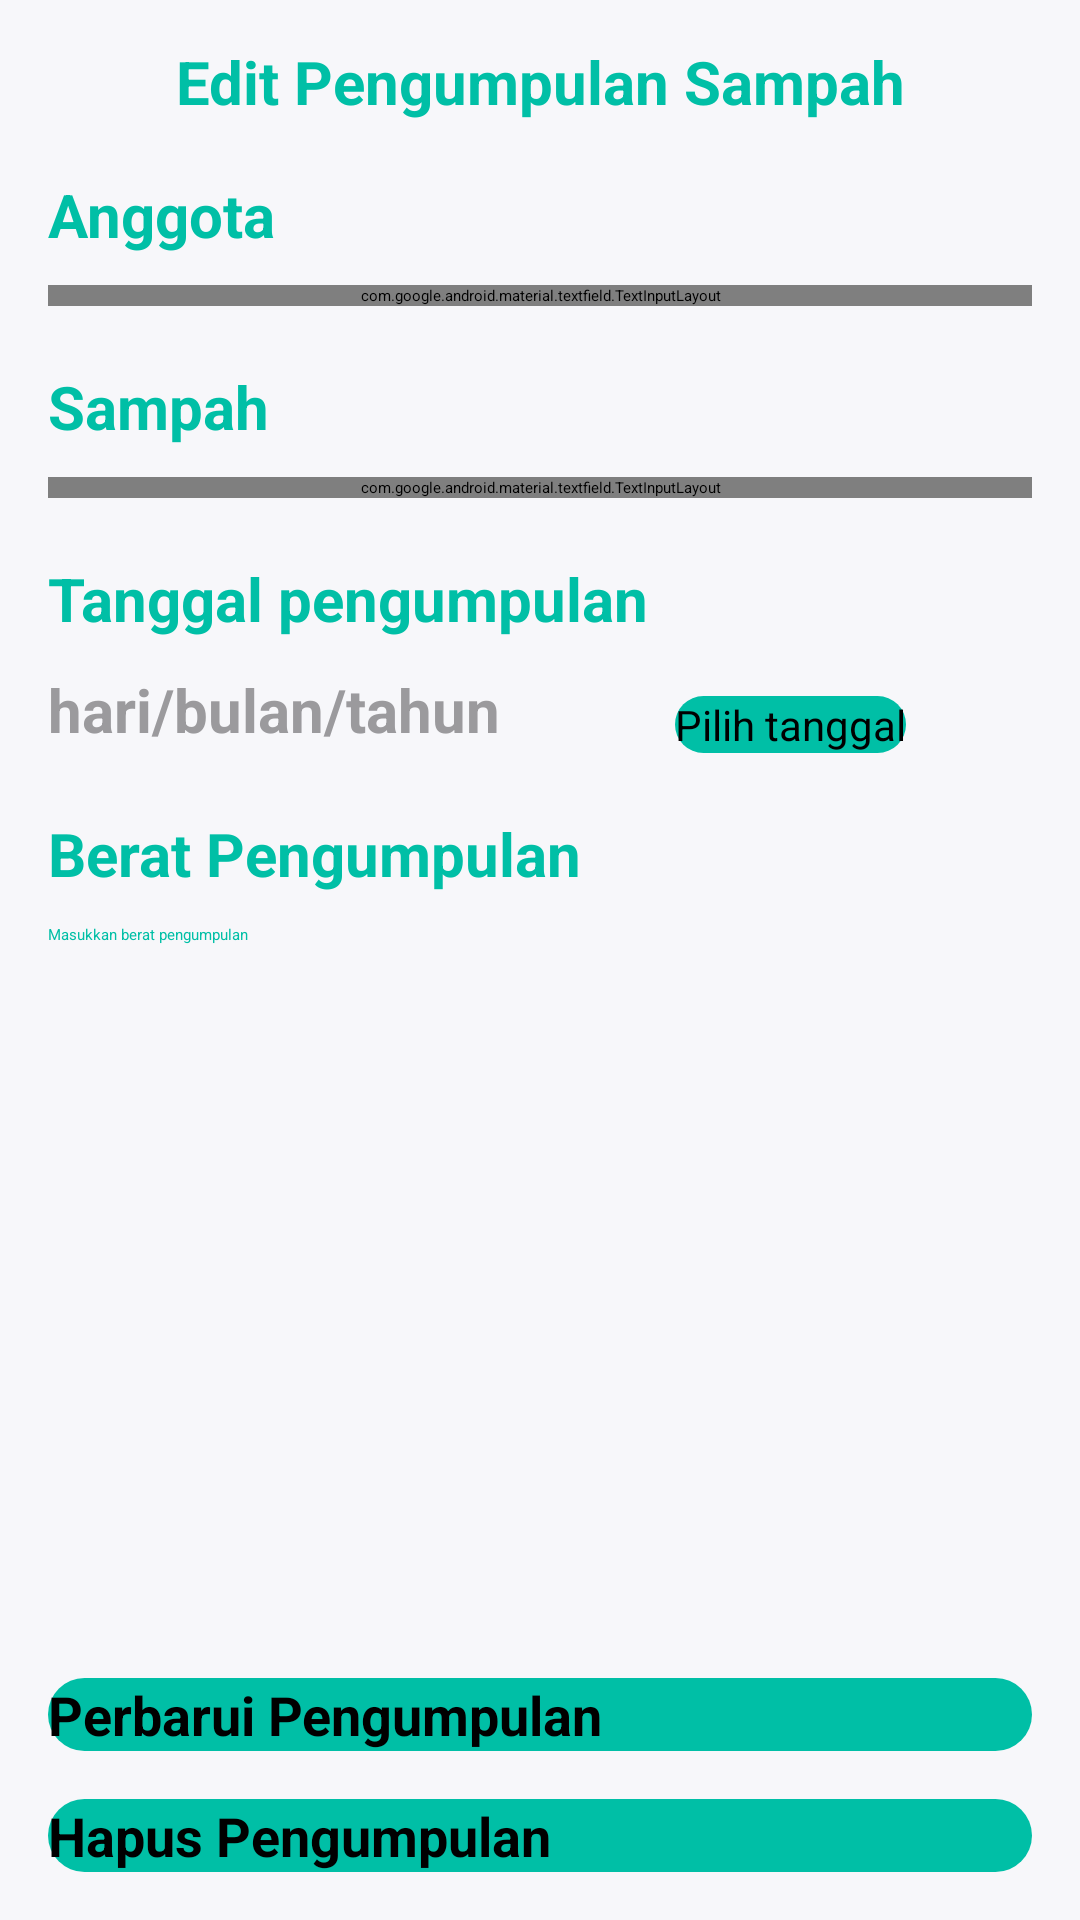

Reconstruct the res/layout file that produces this screen, plus the resources it refers to.
<!-- AndroidManifest.xml: application theme Theme.BankSampahMliriprowo -->
<!-- res/layout/activity_edit_daftar_pengumpulan_sampah_admin.xml -->
<?xml version="1.0" encoding="utf-8"?>
<androidx.constraintlayout.widget.ConstraintLayout xmlns:android="http://schemas.android.com/apk/res/android"
    xmlns:app="http://schemas.android.com/apk/res-auto"
    xmlns:tools="http://schemas.android.com/tools"
    android:layout_width="match_parent"
    android:layout_height="match_parent"
    android:background="@color/background"
    tools:context=".admin.EditDaftarPengumpulanSampahAdminActivity">

    <TextView
        android:layout_width="match_parent"
        android:layout_height="wrap_content"
        android:text="@string/edit_pengumpulan_sampah"
        android:textColor="@color/primary"
        android:textSize="20sp"
        android:textStyle="bold"
        android:gravity="center"
        app:layout_constraintBottom_toBottomOf="@+id/backButton"
        app:layout_constraintEnd_toEndOf="parent"
        app:layout_constraintStart_toEndOf="@+id/backButton"
        app:layout_constraintTop_toTopOf="@+id/backButton" />

    <androidx.appcompat.widget.AppCompatImageView
        android:id="@+id/backButton"
        android:layout_width="22dp"
        android:layout_height="22dp"
        android:layout_marginStart="8dp"
        android:layout_marginTop="16dp"
        android:src="@drawable/ic_close"
        android:tint="@color/dark_Red"
        app:layout_constraintStart_toStartOf="parent"
        app:layout_constraintTop_toTopOf="parent" />

    <TextView
        android:id="@+id/textUser"
        android:layout_width="match_parent"
        android:layout_height="wrap_content"
        android:layout_marginTop="20dp"
        android:layout_marginStart="16dp"
        android:text="@string/anggota"
        android:textColor="@color/primary"
        android:textSize="20sp"
        android:textStyle="bold"
        android:gravity="left"
        app:layout_constraintEnd_toEndOf="parent"
        app:layout_constraintStart_toEndOf="parent"
        app:layout_constraintTop_toBottomOf="@id/backButton" />

    <com.google.android.material.textfield.TextInputLayout
        android:id="@+id/userContainer"
        style="@style/Widget.MaterialComponents.TextInputLayout.OutlinedBox.ExposedDropdownMenu"
        android:layout_width="match_parent"
        android:layout_height="wrap_content"
        android:layout_marginStart="16dp"
        android:layout_marginTop="10dp"
        android:layout_marginEnd="16dp"
        app:layout_constraintEnd_toEndOf="parent"
        app:layout_constraintStart_toStartOf="parent"
        app:layout_constraintTop_toBottomOf="@id/textUser">

        <AutoCompleteTextView
            android:id="@+id/autoCompleteTextView"
            android:layout_width="match_parent"
            android:layout_height="wrap_content"
            android:layout_weight="1"
            android:inputType="none"
            android:text="@string/custominput"/>

    </com.google.android.material.textfield.TextInputLayout>

    <TextView
        android:id="@+id/textSampah"
        android:layout_width="match_parent"
        android:layout_height="wrap_content"
        android:layout_marginTop="20dp"
        android:layout_marginStart="16dp"
        android:text="@string/sampah"
        android:textColor="@color/primary"
        android:textSize="20sp"
        android:textStyle="bold"
        android:gravity="left"
        app:layout_constraintEnd_toEndOf="parent"
        app:layout_constraintStart_toEndOf="parent"
        app:layout_constraintTop_toBottomOf="@id/userContainer" />

    <com.google.android.material.textfield.TextInputLayout
        android:id="@+id/sampahContainer"
        style="@style/Widget.MaterialComponents.TextInputLayout.OutlinedBox.ExposedDropdownMenu"
        android:layout_width="match_parent"
        android:layout_height="wrap_content"
        android:layout_marginStart="16dp"
        android:layout_marginTop="10dp"
        android:layout_marginEnd="16dp"
        app:layout_constraintEnd_toEndOf="parent"
        app:layout_constraintStart_toStartOf="parent"
        app:layout_constraintTop_toBottomOf="@id/textSampah">

        <AutoCompleteTextView
            android:id="@+id/autoCompleteTextViewSampah"
            android:layout_width="match_parent"
            android:layout_height="wrap_content"
            android:layout_weight="1"
            android:inputType="none"
            android:text="@string/pilih_sampah"/>

    </com.google.android.material.textfield.TextInputLayout>

    <TextView
        android:id="@+id/textDate"
        android:layout_width="match_parent"
        android:layout_height="wrap_content"
        android:layout_marginTop="20dp"
        android:layout_marginStart="16dp"
        android:text="@string/tanggal_pengumpulan"
        android:textColor="@color/primary"
        android:textSize="20sp"
        android:textStyle="bold"
        android:gravity="left"
        app:layout_constraintEnd_toEndOf="parent"
        app:layout_constraintStart_toEndOf="parent"
        app:layout_constraintTop_toBottomOf="@id/sampahContainer" />

    <TextView
        android:id="@+id/date"
        android:layout_width="wrap_content"
        android:layout_height="wrap_content"
        android:layout_marginStart="16dp"
        android:layout_marginTop="10dp"
        android:gravity="left"
        android:text="@string/hari_bulan_tahun"
        android:textColor="@color/secondary_text"
        android:textSize="20sp"
        android:textStyle="bold"
        app:layout_constraintStart_toStartOf="parent"
        app:layout_constraintTop_toBottomOf="@id/textDate" />

    <Button
        android:id="@+id/btnDate"
        android:layout_width="wrap_content"
        android:layout_height="wrap_content"
        android:layout_marginTop="10dp"
        android:background="@drawable/rounded_border2"
        android:text="@string/pilih_tanggal"
        android:textColor="@color/black"
        android:textSize="14sp"
        app:layout_constraintBottom_toBottomOf="@+id/date"
        app:layout_constraintEnd_toEndOf="parent"
        app:layout_constraintStart_toEndOf="@id/date"
        app:layout_constraintTop_toTopOf="@+id/date" />

    <TextView
        android:id="@+id/textWeight"
        android:layout_width="match_parent"
        android:layout_height="wrap_content"
        android:layout_marginTop="20dp"
        android:layout_marginStart="16dp"
        android:text="@string/berat_pengumpulan"
        android:textColor="@color/primary"
        android:textSize="20sp"
        android:textStyle="bold"
        android:gravity="left"
        app:layout_constraintEnd_toEndOf="parent"
        app:layout_constraintStart_toEndOf="parent"
        app:layout_constraintTop_toBottomOf="@id/btnDate" />

    <EditText
        android:id="@+id/etWeight"
        android:layout_width="0dp"
        android:layout_height="wrap_content"
        android:layout_marginTop="10dp"
        android:layout_marginStart="16dp"
        android:layout_marginEnd="16dp"
        android:lines="1"
        android:hint="Masukkan berat pengumpulan"
        android:textColor="@color/primary"
        android:inputType="text"
        app:layout_constraintTop_toBottomOf="@id/textWeight"
        app:layout_constraintStart_toStartOf="parent"
        app:layout_constraintEnd_toEndOf="parent"/>

    <Button
        android:id="@+id/btnUpdate"
        android:layout_width="0dp"
        android:layout_height="wrap_content"
        android:layout_marginTop="8dp"
        android:layout_marginEnd="16dp"
        android:layout_marginStart="16dp"
        android:layout_marginBottom="16dp"
        android:background="@drawable/rounded_border2"
        android:text="@string/perbarui_pengumpulan"
        android:textColor="@color/black"
        android:textStyle="bold"
        android:textSize="18sp"
        app:layout_constraintEnd_toEndOf="parent"
        app:layout_constraintStart_toStartOf="parent"
        app:layout_constraintBottom_toTopOf="@id/btnDelete" />

    <Button
        android:id="@+id/btnDelete"
        android:layout_width="0dp"
        android:layout_height="wrap_content"
        android:layout_marginTop="8dp"
        android:layout_marginEnd="16dp"
        android:layout_marginStart="16dp"
        android:layout_marginBottom="16dp"
        android:background="@drawable/rounded_border2"
        android:text="@string/hapus_pengumpulan"
        android:textColor="@color/black"
        android:textStyle="bold"
        android:textSize="18sp"
        app:layout_constraintEnd_toEndOf="parent"
        app:layout_constraintStart_toStartOf="parent"
        app:layout_constraintBottom_toBottomOf="parent" />

</androidx.constraintlayout.widget.ConstraintLayout>
<!-- resources referenced by this layout -->
<resources>
  <color name="background">#F7F7FA</color>
  <color name="black">#000</color>
  <color name="dark_Red">#FFCC0000</color>
  <color name="primary">#00BFA6</color>
  <color name="secondary_text">#9B9A9D</color>
  <!-- drawable rounded_border2 (drawable) -->
  <?xml version="1.0" encoding="utf-8"?>
  <shape xmlns:android="http://schemas.android.com/apk/res/android">
  
      <solid
          android:color="@color/primary" />
      <corners android:radius="100dp" />
  
  </shape>
  <string name="anggota">Anggota</string>
  <string name="berat_pengumpulan">Berat Pengumpulan</string>
  <string name="custominput">customInput</string>
  <string name="edit_pengumpulan_sampah">Edit Pengumpulan Sampah</string>
  <string name="hapus_pengumpulan">Hapus Pengumpulan</string>
  <string name="hari_bulan_tahun">hari/bulan/tahun</string>
  <string name="perbarui_pengumpulan">Perbarui Pengumpulan</string>
  <string name="pilih_sampah">Pilih sampah</string>
  <string name="pilih_tanggal">Pilih tanggal</string>
  <string name="sampah">Sampah</string>
  <string name="tanggal_pengumpulan">Tanggal pengumpulan</string>
  <style name="Theme.BankSampahMliriprowo" parent="Theme.MaterialComponents.DayNight.NoActionBar">
          <item name="colorPrimary">@color/primary</item>
          <item name="android:statusBarColor" tools:targetApi="l">@color/primary</item>
      </style>
</resources>
